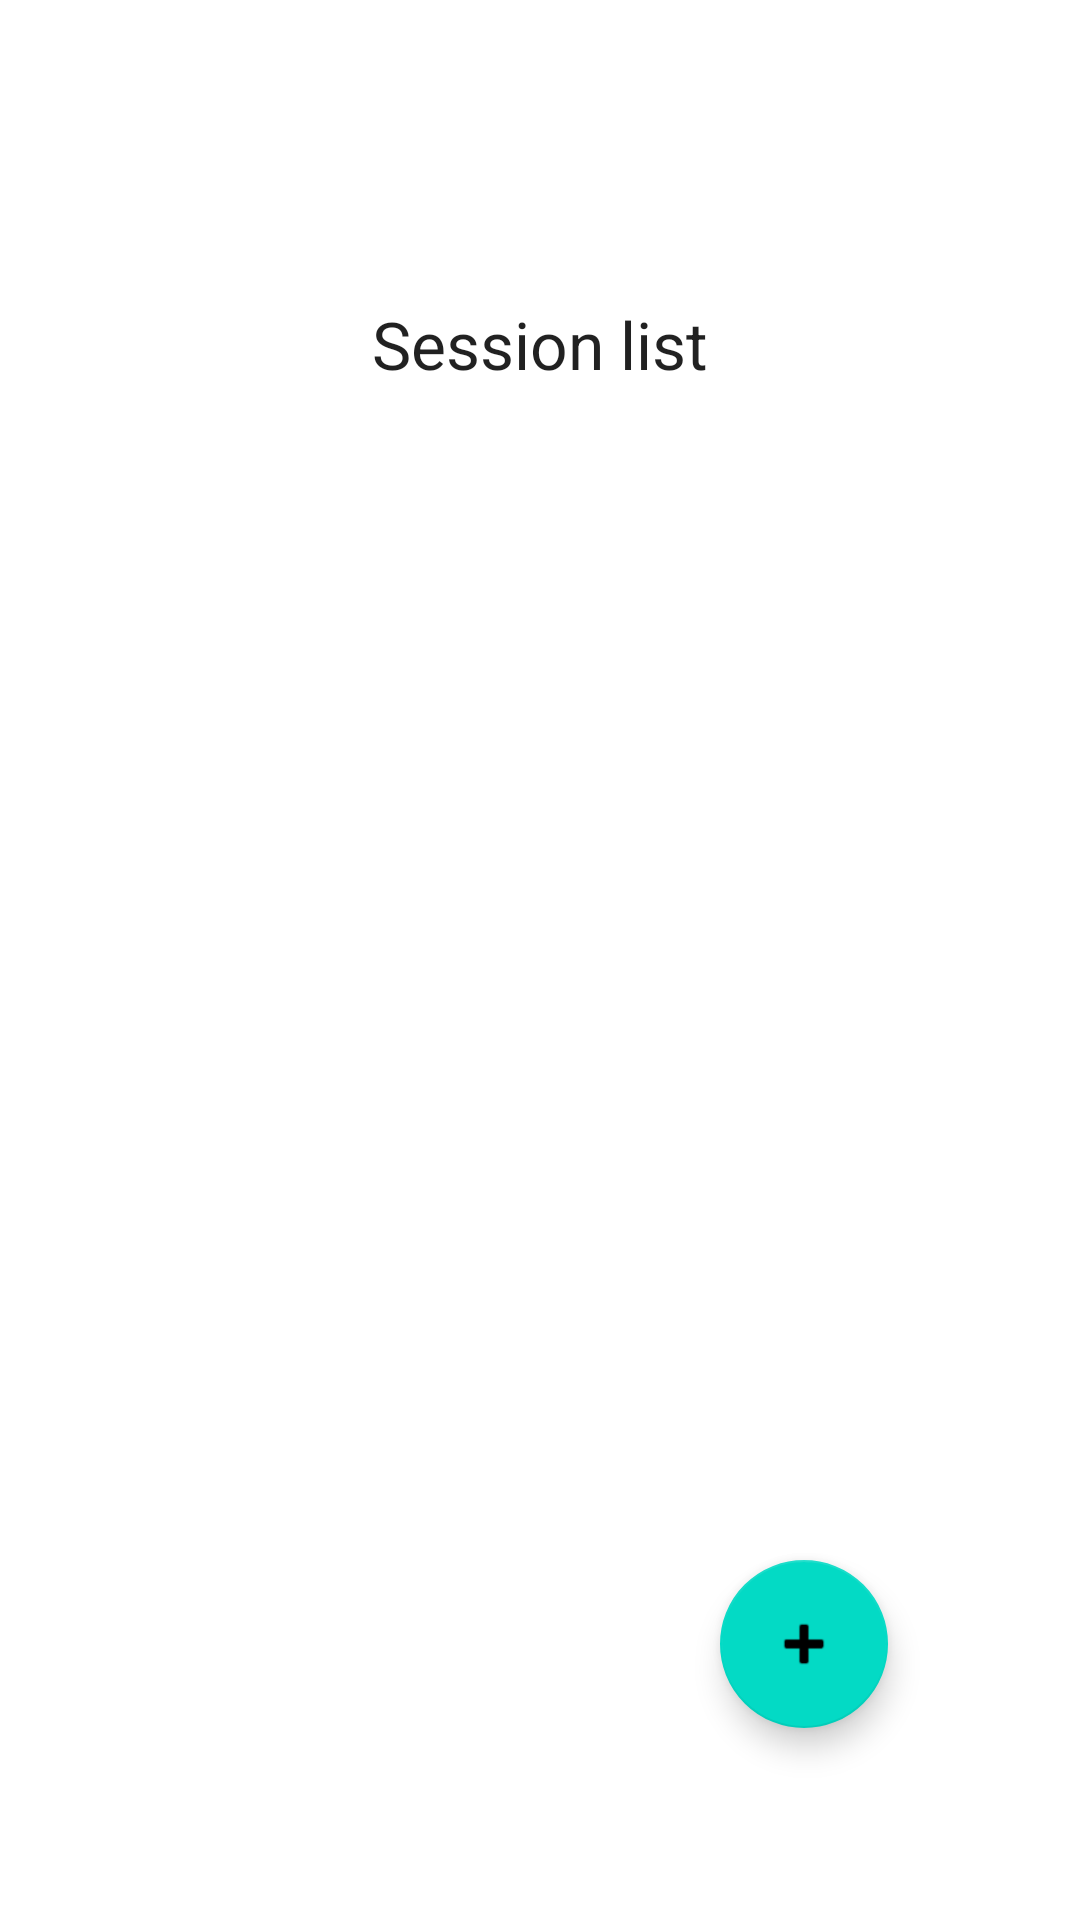

Reconstruct the res/layout file that produces this screen, plus the resources it refers to.
<!-- AndroidManifest.xml: application theme Theme.TrainerEngine -->
<!-- res/layout/activity_session_list.xml -->
<?xml version="1.0" encoding="utf-8"?>
<androidx.constraintlayout.widget.ConstraintLayout
        xmlns:android="http://schemas.android.com/apk/res/android"
        xmlns:tools="http://schemas.android.com/tools"
        xmlns:app="http://schemas.android.com/apk/res-auto"
        android:layout_width="match_parent"
        android:layout_height="match_parent"
        tools:context=".sessions.SessionList">

    <TextView
            android:text="Session list"
            android:layout_width="wrap_content"
            android:layout_height="wrap_content" android:id="@+id/session_list_text" app:layout_constraintEnd_toEndOf="parent"
            app:layout_constraintStart_toStartOf="parent"
            app:layout_constraintTop_toTopOf="parent"
            android:layout_marginTop="100dp" android:textAppearance="@style/TextAppearance.AppCompat.Large"
    />
    <LinearLayout
            android:orientation="vertical"
            android:layout_width="wrap_content"
            android:layout_height="0dp"
            app:layout_constraintTop_toBottomOf="@+id/session_list_text" app:layout_constraintStart_toStartOf="parent"
            app:layout_constraintEnd_toEndOf="parent" android:id="@+id/session_list_list_session"
            android:gravity="center">
    </LinearLayout>
    <com.google.android.material.floatingactionbutton.FloatingActionButton
            android:src="@android:drawable/ic_input_add"
            android:layout_width="wrap_content"
            android:layout_height="wrap_content"
            android:clickable="true" android:id="@+id/session_list_button_add"
            app:layout_constraintEnd_toEndOf="parent" android:layout_marginEnd="64dp"
            app:layout_constraintBottom_toBottomOf="parent" android:layout_marginBottom="64dp"/>
</androidx.constraintlayout.widget.ConstraintLayout>
<!-- resources referenced by this layout -->
<resources>
  <style name="Theme.TrainerEngine" parent="Theme.MaterialComponents.DayNight.DarkActionBar">
          
          <item name="colorPrimary">@color/purple_500</item>
          <item name="colorPrimaryVariant">@color/purple_700</item>
          <item name="colorOnPrimary">@color/white</item>
          
          <item name="colorSecondary">@color/teal_200</item>
          <item name="colorSecondaryVariant">@color/teal_700</item>
          <item name="colorOnSecondary">@color/black</item>
          
          <item name="android:statusBarColor">?attr/colorPrimaryVariant</item>
          
      </style>
  <!-- not gathered from this repository: default colours our renderer supplied (Android Studio template values) -->
  <color name="purple_500">#FF6200EE</color>
  <color name="purple_700">#FF3700B3</color>
  <color name="teal_200">#FF03DAC5</color>
  <color name="teal_700">#FF018786</color>
  <color name="black">#FF000000</color>
  <color name="white">#FFFFFFFF</color>
</resources>
